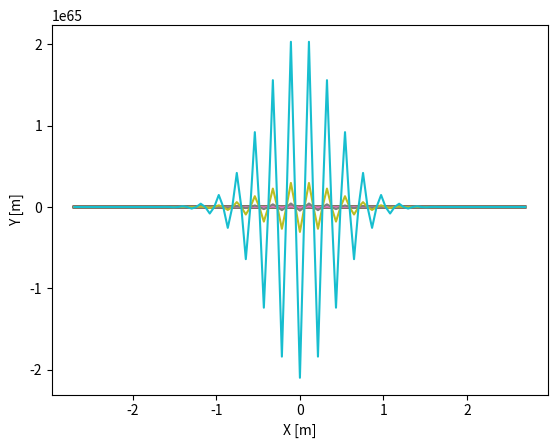

This figure's Python source:
import numpy as np
from math import exp
import scipy.constants as sc
from matplotlib import pyplot as plt

Nptos = 101
pc = 50
#nombramos matrices de campo magnetico
Hx = np.zeros((Nptos,Nptos), dtype = "float64")
Hxp = np.zeros((Nptos,Nptos), dtype = "float64")
Hy = np.zeros((Nptos,Nptos), dtype = "float64")
Hyp = np.zeros((Nptos,Nptos), dtype = "float64")
#nombramos constantes
dt = 0.13e-9
dx = 0.054
dy = dx
E0 = 1.0
Total = 100
#matrices de campo electtrico 
Ez= np.zeros((Nptos,Nptos), dtype = "float64")# matriz Ez 2D
Ezp= np.zeros((Nptos,Nptos), dtype = "float64")# matriz Ez 2D
for n in range(0, Total): # for para el tiempo 
    for i in range (1, (Nptos-1) ):#for para recorrer las matrices de campo magnetico
        for j in range (1, (Nptos-1) ):
            Hx[i,j] = Hx[i,j] - (dt/(sc.mu_0))*(((Ez[i,j-1] -Ez[i,j+1])/dy))
            Hy[i,j] = Hy[i,j] + (dt/(sc.mu_0))*(((Ez[i-1,j] -Ez[i+1,j])/dx))
    for i in range(0, (Nptos-1)):#for para recorrer mariz de campo electrico 
        for j in range(0, (Nptos-1)):
            Ez[i,j] = Ez[i,j] + (dt/(sc.epsilon_0))*(((Hy[i+1,j] - Hy[i-1,j])/dx)-((Hx[i,j+1] - Hx[i,j-1])/dy))
            
    Hyp = Hy             
    Hxp = Hx
    Ezp = Ez
    Ez[pc,pc] = E0*exp((-(n - 8.0)**2)/16.0)# pulso gausina
    #diferentes tipos de plotear
    x0 =(np.linspace(-50,50, num = Nptos))*dx
    y0 =(np.linspace(-20,20, num = Nptos))*dx
    plt.plot(x0,Ez[0,:])#plotear vector
    fig1 = plt.figure(1)#graficamos la matriz de potencial 
    #f1 = plt.contourf(Ezp, 10, cmap ='jet') # plotear figura 2D
    #plt.colorbar(f1) #Barra de color al lado de la gráfica
    plt.xlabel("X [m]") #nombre eje x
    plt.ylabel("Y [m]") #nombre eje plt.plot(x0,Hx[0,:])
    plt.show()
    
    
    
    
    
    
    
    
    
    
    
    
    
    
    
    
    
    